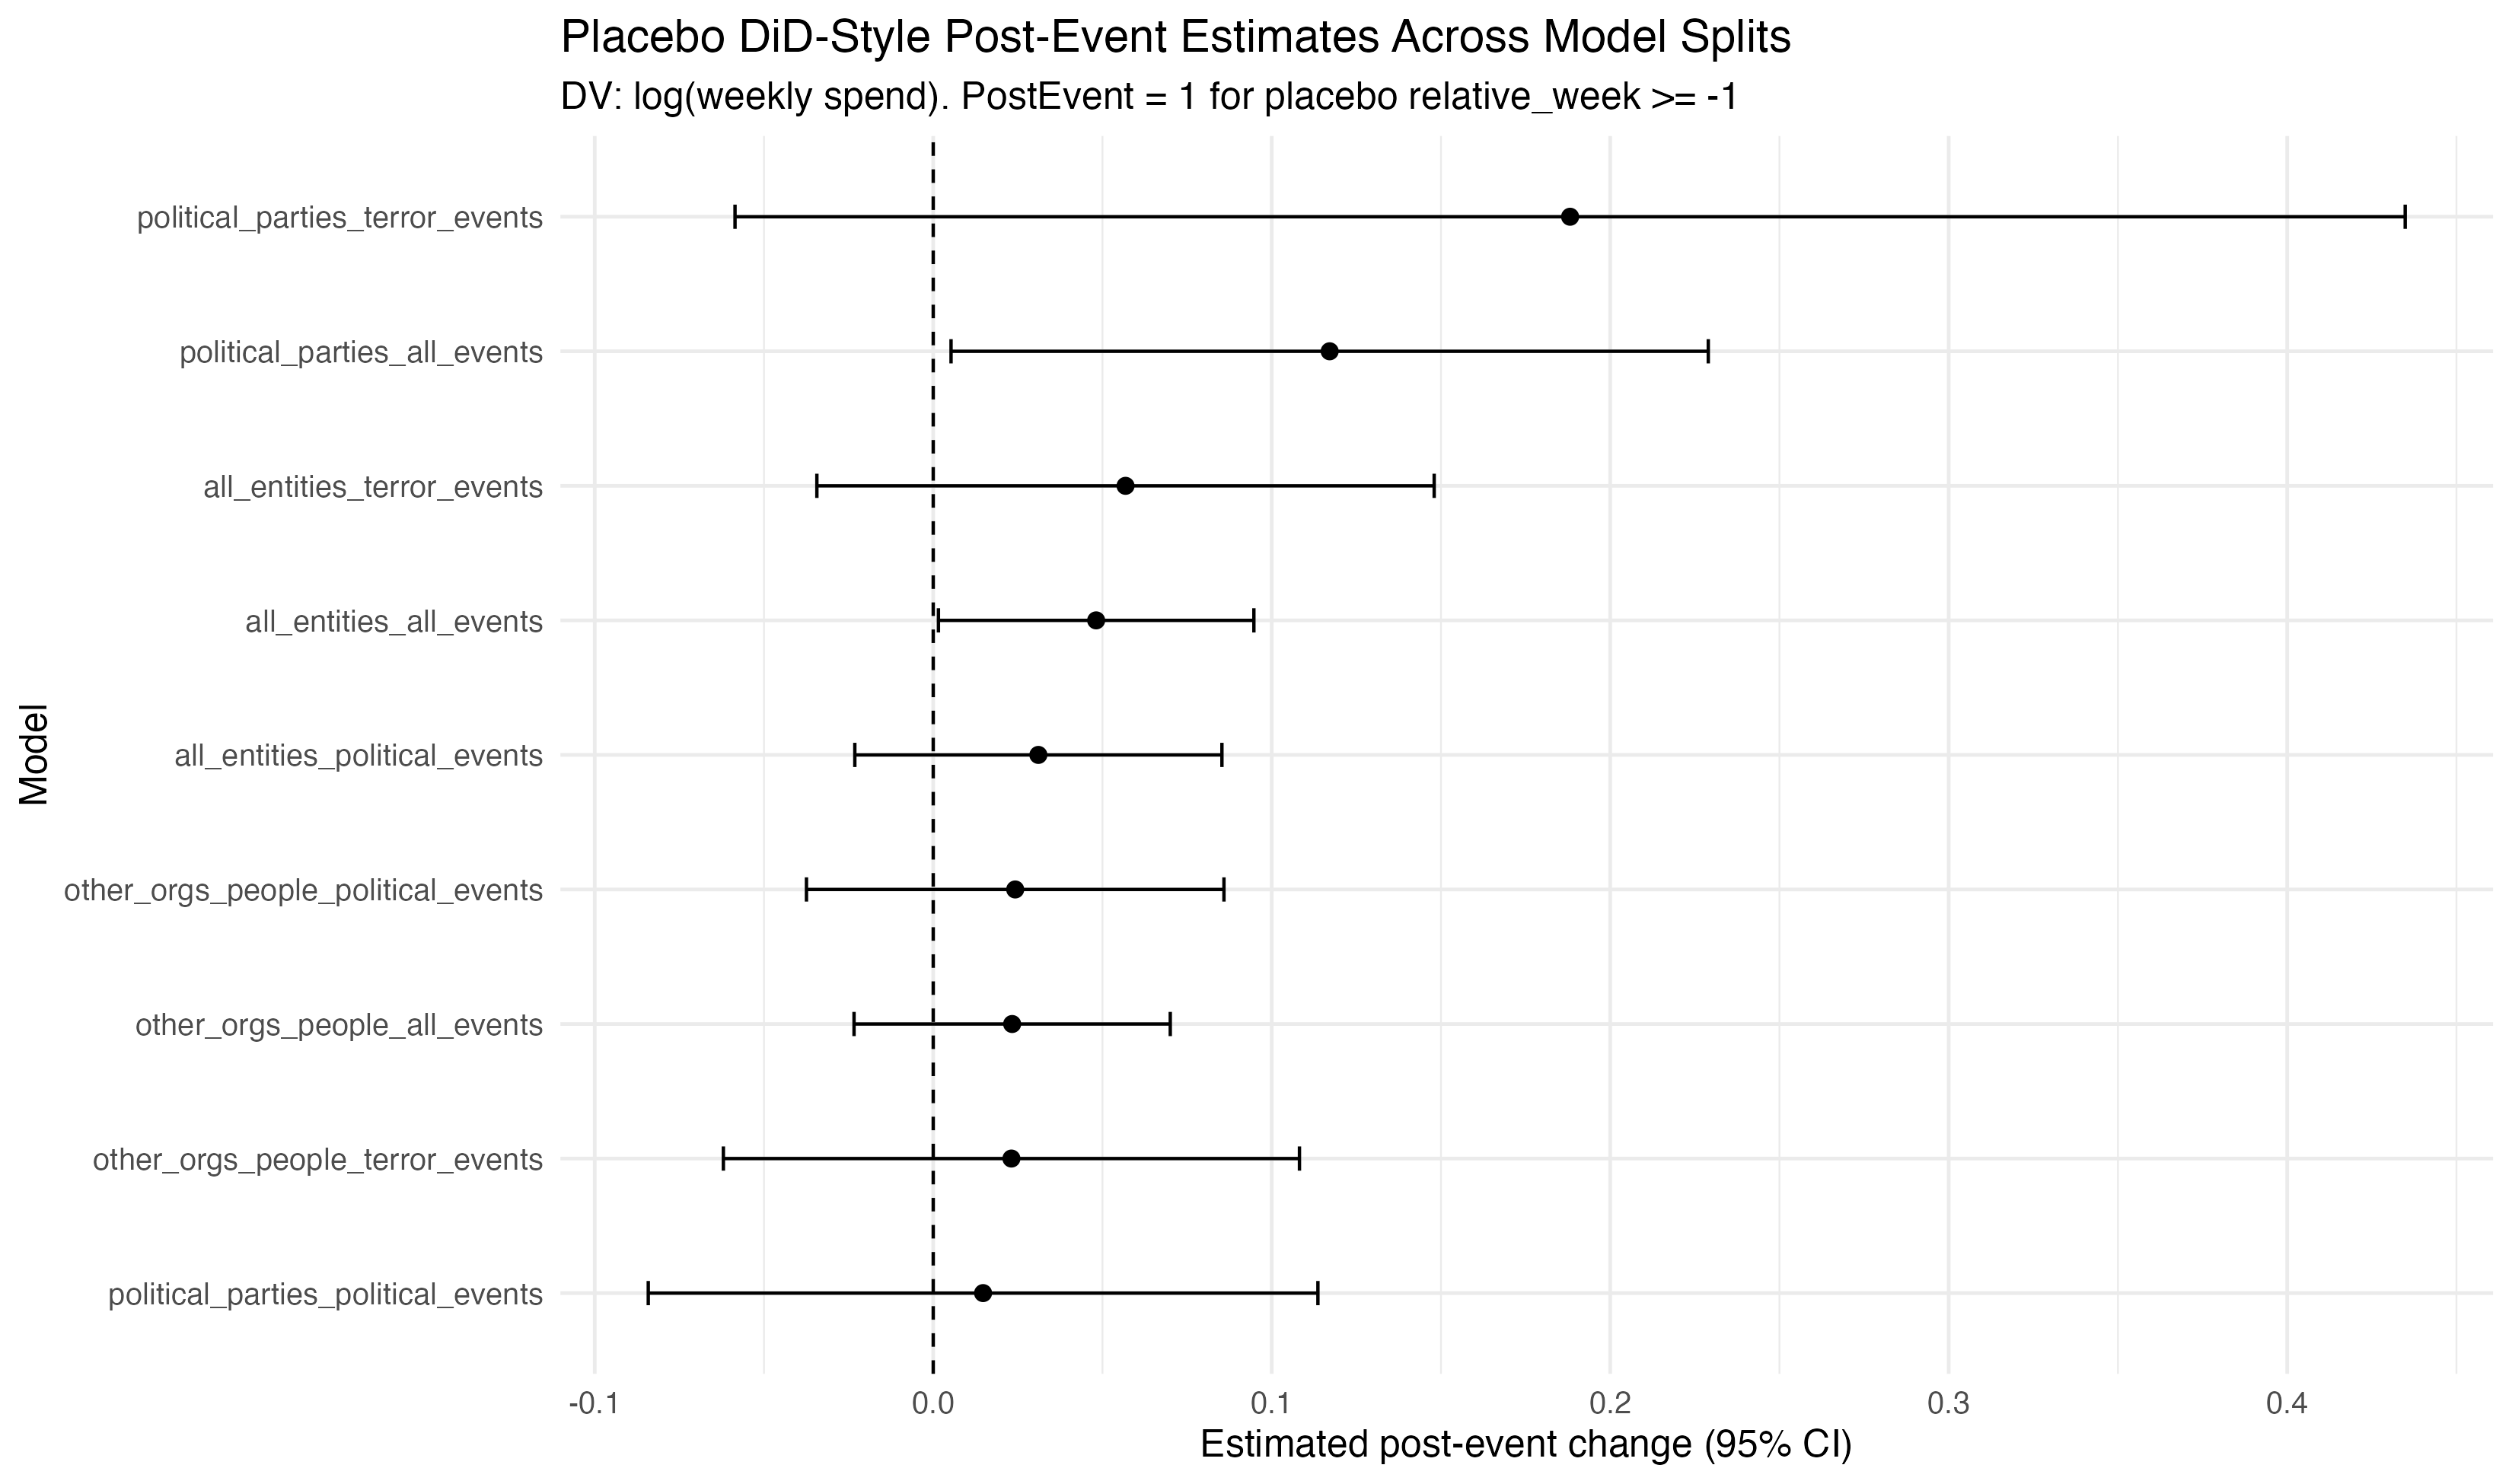

Data behind this chart, as committed beside it:
model_name, term, estimate, std.error, statistic, p.value, conf.low, conf.high, pct_change, signif
all_entities_all_events, post_event, 0.048, 0.023, 2.063, 0.043, 0.002, 0.095, +4.9%, **
political_parties_all_events, post_event, 0.117, 0.053, 2.220, 0.041, 0.005, 0.229, +12.4%, **
other_orgs_people_all_events, post_event, 0.023, 0.023, 1.004, 0.321, -0.023, 0.070, +2.4%, 
all_entities_political_events, post_event, 0.031, 0.027, 1.147, 0.256, -0.023, 0.085, +3.2%, 
all_entities_terror_events, post_event, 0.057, 0.046, 1.245, 0.218, -0.034, 0.148, +5.8%, 
political_parties_political_events, post_event, 0.015, 0.045, 0.324, 0.751, -0.084, 0.114, +1.5%, 
political_parties_terror_events, post_event, 0.188, 0.116, 1.617, 0.125, -0.059, 0.435, +20.7%, 
other_orgs_people_political_events, post_event, 0.024, 0.031, 0.791, 0.433, -0.037, 0.086, +2.5%, 
other_orgs_people_terror_events, post_event, 0.023, 0.042, 0.547, 0.587, -0.062, 0.108, +2.3%, 
